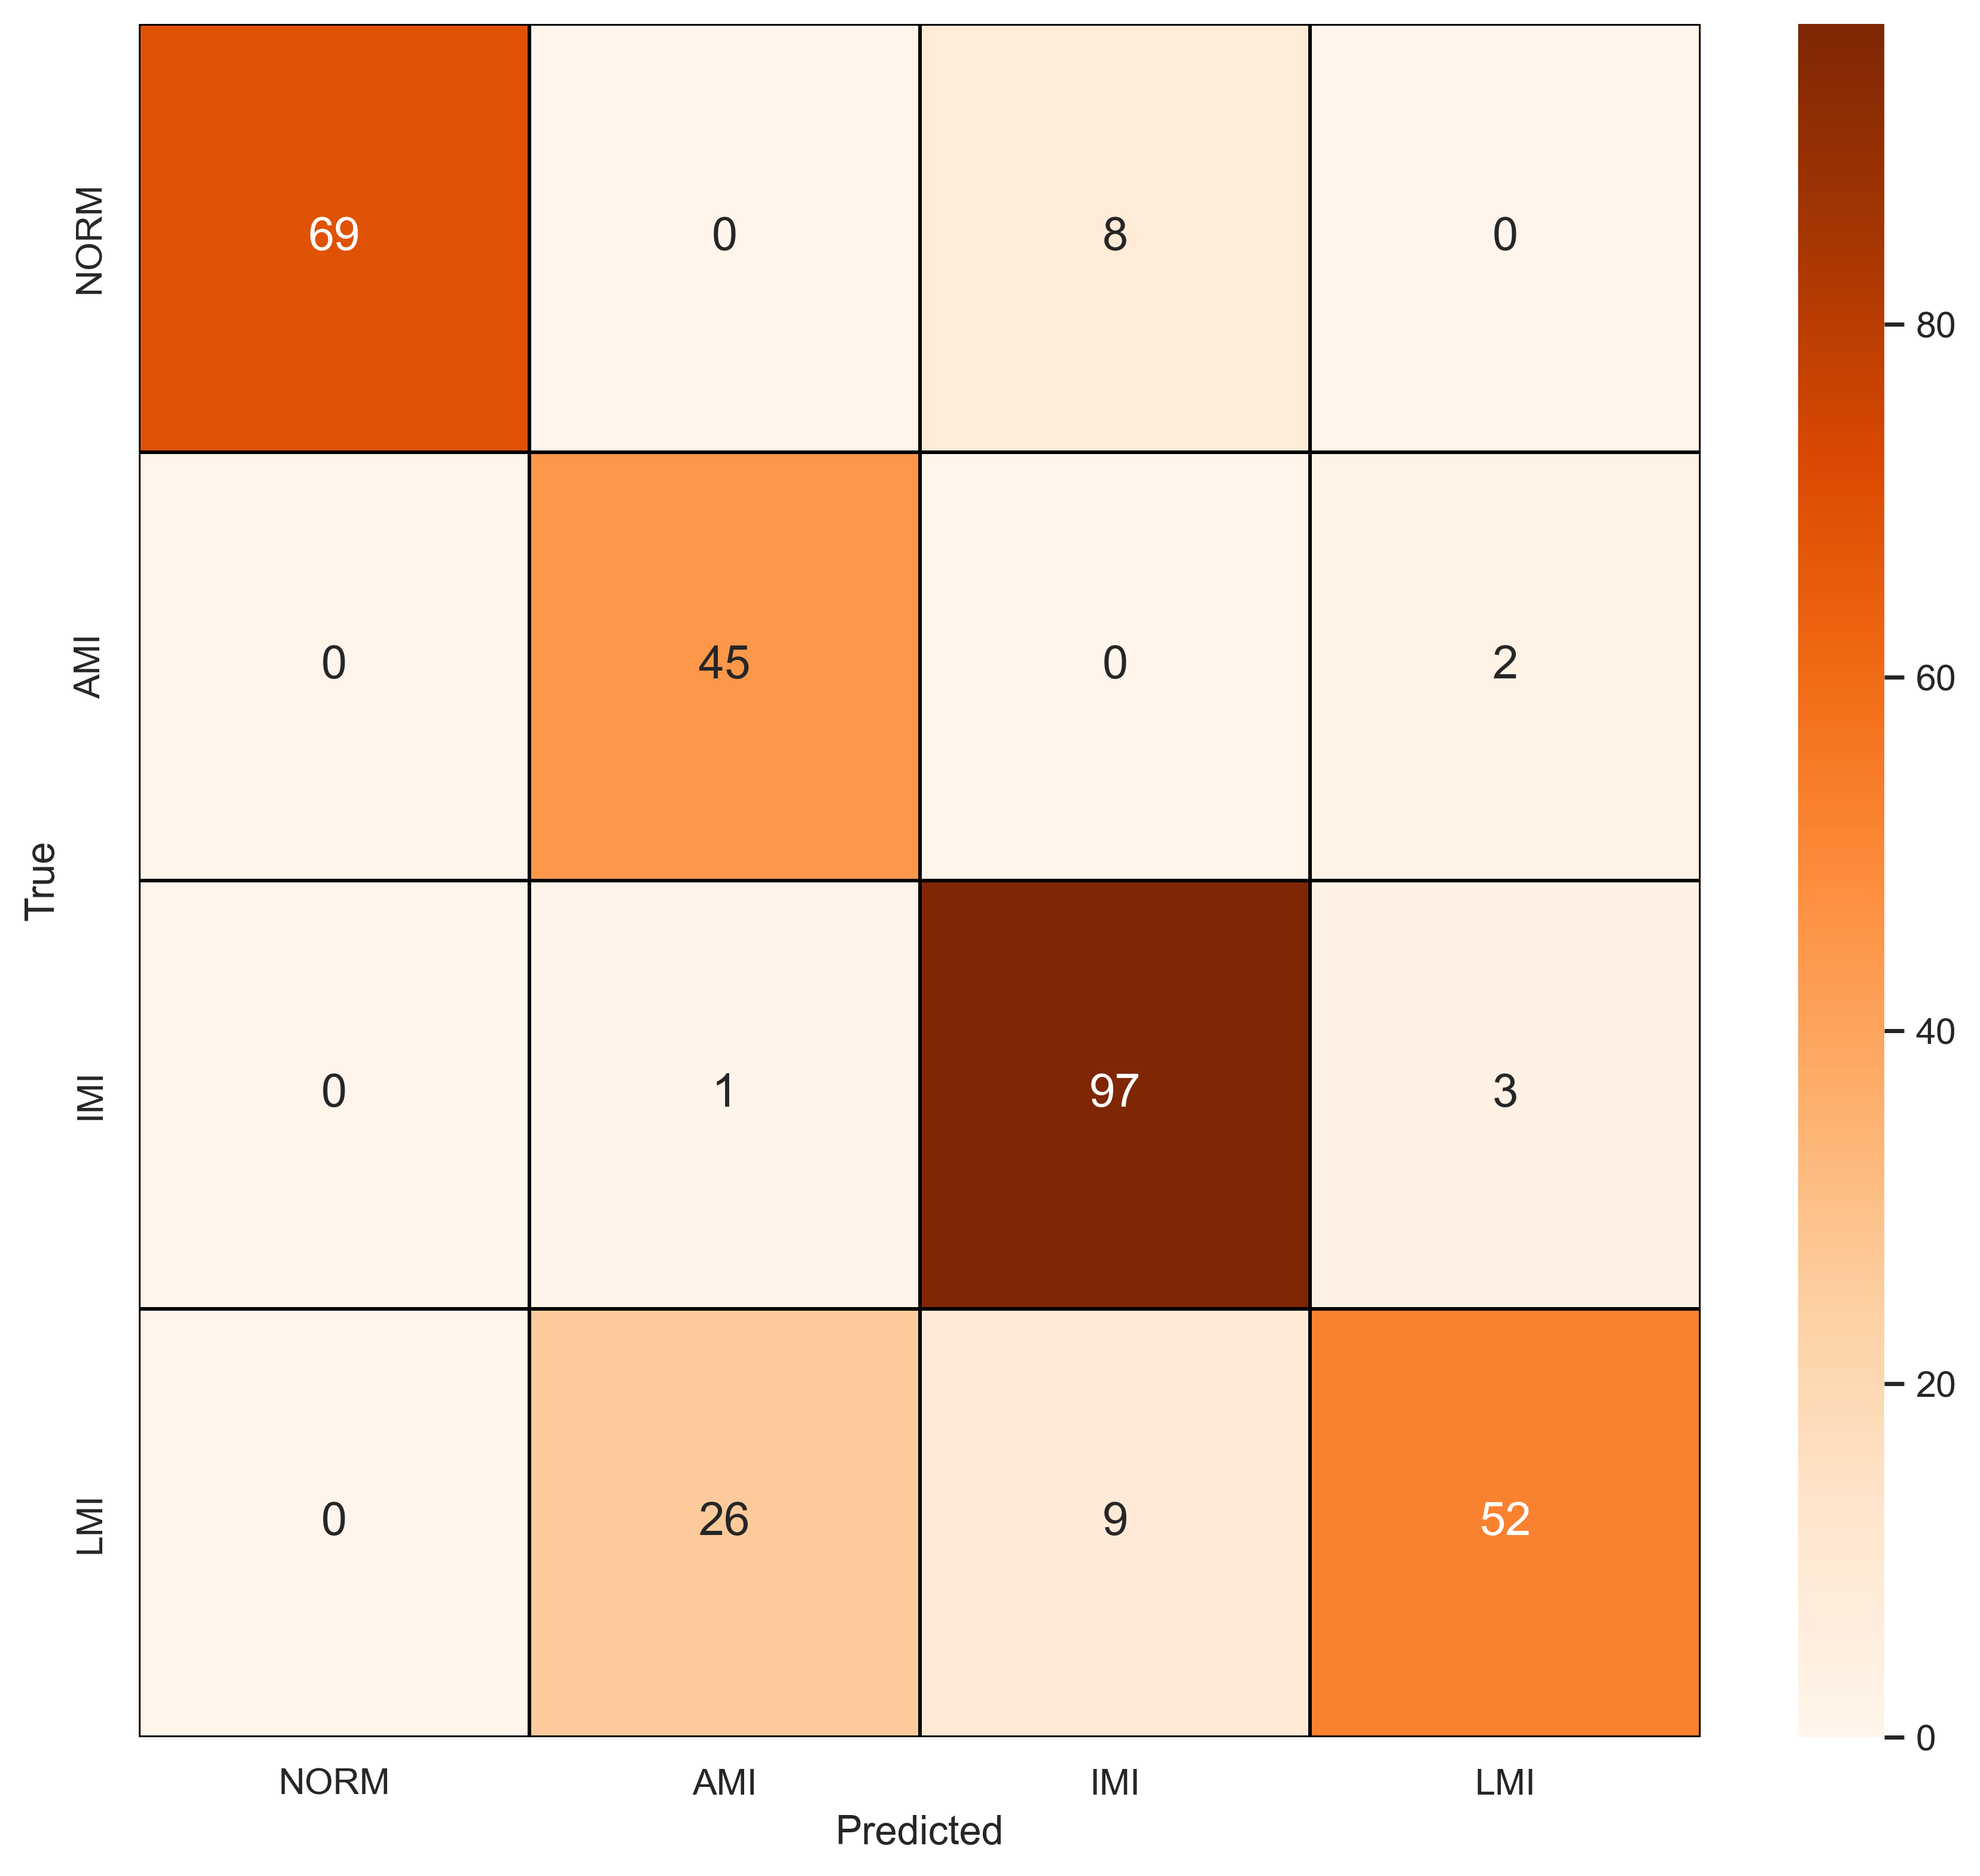

Data behind this chart, as committed beside it:
, NORM, AMI, IMI, LMI
NORM, 69, 0, 8, 0
AMI, 0, 45, 0, 2
IMI, 0, 1, 97, 3
LMI, 0, 26, 9, 52
